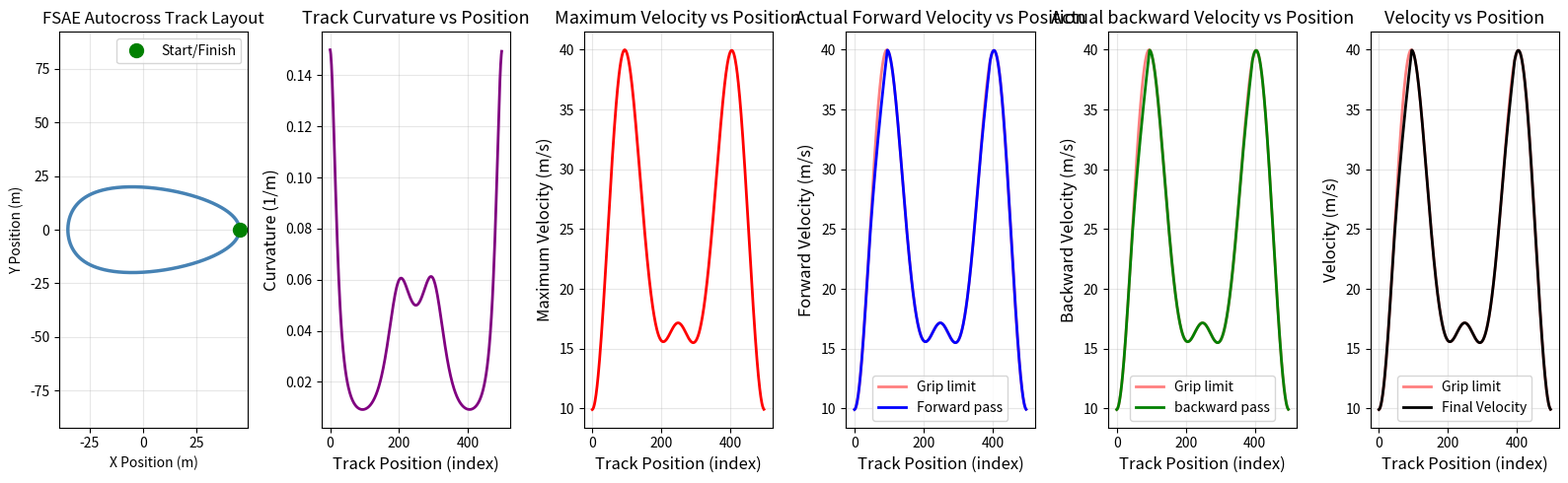

Write the Python code that produced this figure.
# track_map.py

import numpy as np
import matplotlib.pyplot as plt

t = np.linspace(0, 2 * np.pi, 500)

# Oval-ish track with some variation to make it interesting
g_limit = 1.5
x=  np.cos(t)*40  + np.cos(2*t)*5
y = 20 * np.sin(t)
dx = np.diff(x)
dy = np.diff(y)
ddx = np.diff(dx)
ddy = np.diff(dy)

curvature = np.abs(dx[:-1] * ddy - dy[:-1] * ddx) / (dx[:-1]**2 + dy[:-1]**2)**1.5
v_max = np.sqrt(g_limit* 9.81/ curvature)


a_max = 10 # m/s^2
a_brake = 15 # m/s^2
ds = 1      # approximate distance per index step

v_forward = v_max.copy()
v_backward = v_max.copy()

for i in range(1, len(v_forward)):
    v_possiblefwd = np.sqrt(v_forward[i-1]**2 + 2 * a_max * ds)
    v_forward[i] = min(v_possiblefwd, v_max[i])

for i in range(len(v_forward)-2, -1, -1):
    v_possiblebwd = np.sqrt(v_backward[i+1]**2 + 2 * a_brake * ds)
    v_backward[i] = min(v_possiblebwd, v_max[i])

v_final = np.minimum(v_forward, v_backward)


fig, (ax1, ax2, ax3, ax4,ax5,ax6) = plt.subplots(1, 6, figsize=(16, 5))

ax1.plot(x, y, color='steelblue', linewidth=2.5)
ax1.plot(x[0], y[0], 'go', markersize=10, label='Start/Finish')
ax1.set_xlabel('X Position (m)')
ax1.set_ylabel('Y Position (m)')
ax1.set_title('FSAE Autocross Track Layout')
ax1.legend()
ax1.axis('equal')
ax1.grid(True, alpha=0.3)

ax2.plot(curvature, color='purple', linewidth=2)
ax2.set_xlabel('Track Position (index)', fontsize=12)
ax2.set_ylabel('Curvature (1/m)', fontsize=12)
ax2.set_title('Track Curvature vs Position', fontsize=13)
ax2.grid(True, alpha=0.3)
plt.savefig('curvature.png', dpi=150)

ax3.plot(v_max, color='red', linewidth=2)
ax3.set_xlabel('Track Position (index)', fontsize=12)
ax3.set_ylabel('Maximum Velocity (m/s)', fontsize=12)
ax3.set_title('Maximum Velocity vs Position', fontsize=13)
ax3.grid(True, alpha=0.3)

ax4.plot(v_max, color='red', linewidth=2, label='Grip limit', alpha=0.5)
ax4.plot(v_forward, color='blue', linewidth=2, label='Forward pass')
ax4.set_xlabel("Track Position (index)", fontsize=12)
ax4.set_ylabel("Forward Velocity (m/s)", fontsize=12)
ax4.set_title('Actual Forward Velocity vs Position', fontsize=13)
ax4.grid(True, alpha=0.3)
ax4.legend()

ax5.plot(v_max, color='red', linewidth=2, label='Grip limit', alpha=0.5)
ax5.plot(v_final, color='green', linewidth=2, label='backward pass')
ax5.set_xlabel("Track Position (index)", fontsize=12)
ax5.set_ylabel("Backward Velocity (m/s)", fontsize=12)
ax5.set_title('Actual backward Velocity vs Position', fontsize=13)
ax5.grid(True, alpha=0.3)
ax5.legend()

ax6.plot(v_max, color='red', linewidth=2, label='Grip limit', alpha=0.5)
ax6.plot(v_final, color='black', linewidth=2, label='Final Velocity')
ax6.set_xlabel("Track Position (index)", fontsize=12)
ax6.set_ylabel("Velocity (m/s)", fontsize=12)
ax6.set_title('Velocity vs Position', fontsize=13)
ax6.grid(True, alpha=0.3)
ax6.legend()


plt.tight_layout()
plt.show()
